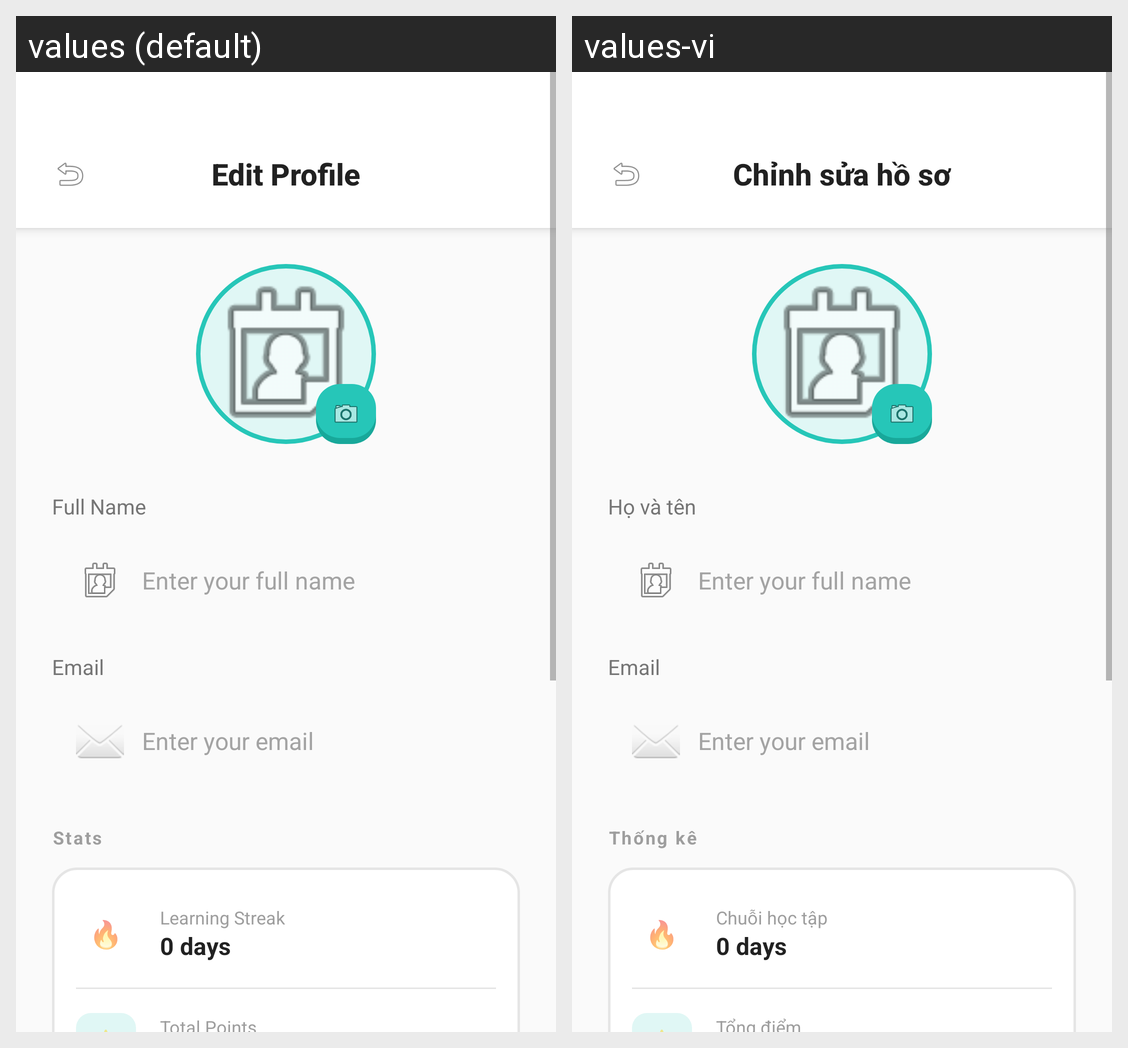

Translations of the strings shown on this Android screen, per locale in the grid:
Android screen res/layout/activity_edit_profile.xml rendered under 2 locales, left to right: values (default), values-vi. Device: Nexus 5 (rendered at 1080×1920; each locale shown at half size, 540×960, under a caption strip naming it); theme AppTheme.
Strings drawn on this screen, with the default value and each locale's value (text and hints the layout hard-codes, and strings that could not be matched under every locale, appear in the picture but are not listed):

edit_profile_title
  values: Edit Profile
  values-vi: Chỉnh sửa hồ sơ

full_name
  values: Full Name
  values-vi: Họ và tên

email
  values: Email
  values-vi: Email

stats
  values: Stats
  values-vi: Thống kê

learning_streak
  values: Learning Streak
  values-vi: Chuỗi học tập
